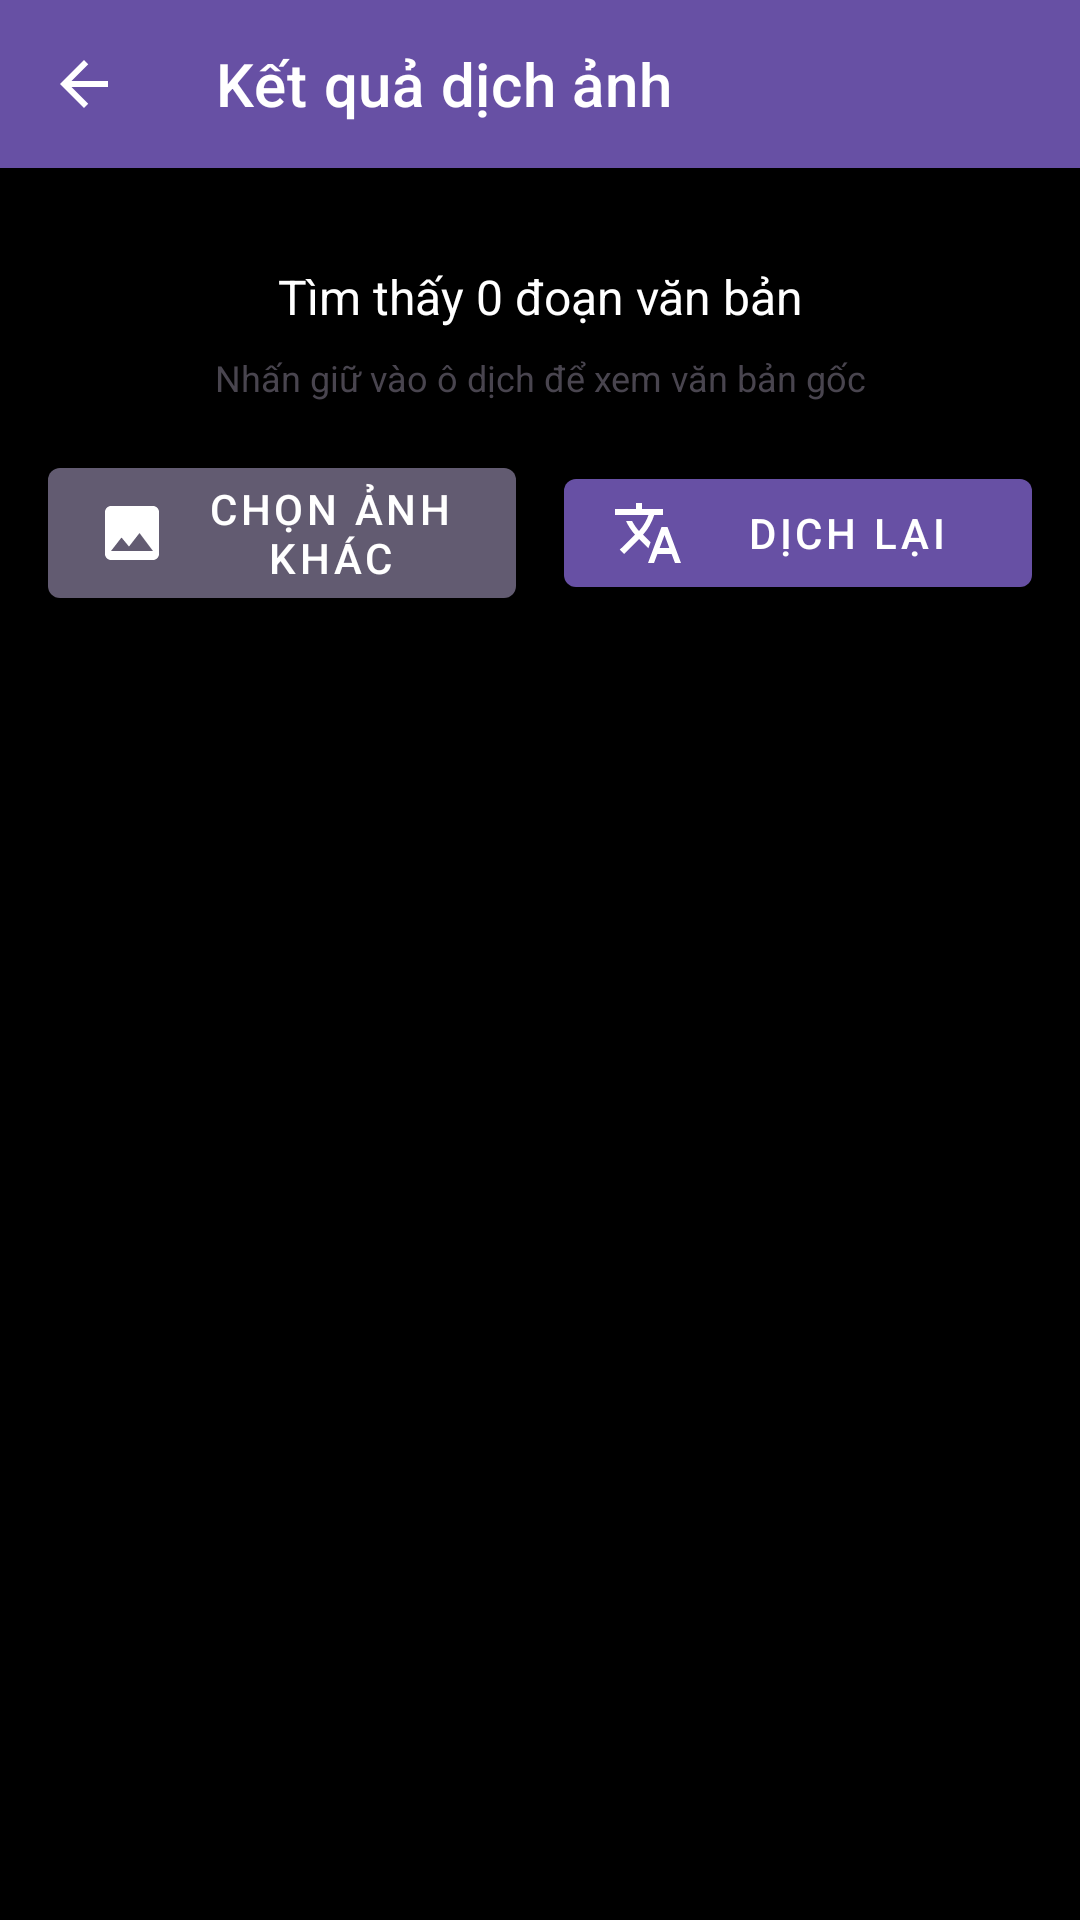

The Android layout XML behind this screen, and the referenced resources:
<!-- AndroidManifest.xml: application theme Theme.AppTranslate -->
<!-- res/layout/activity_image_result.xml -->
<?xml version="1.0" encoding="utf-8"?>
<androidx.coordinatorlayout.widget.CoordinatorLayout xmlns:android="http://schemas.android.com/apk/res/android"
    xmlns:app="http://schemas.android.com/apk/res-auto"
    android:layout_width="match_parent"
    android:layout_height="match_parent"
    android:background="@color/black">

    
    <com.google.android.material.appbar.AppBarLayout
        android:layout_width="match_parent"
        android:layout_height="wrap_content"
        android:theme="@style/ThemeOverlay.AppCompat.Dark.ActionBar">

        <androidx.appcompat.widget.Toolbar
            android:id="@+id/toolbar"
            android:layout_width="match_parent"
            android:layout_height="?attr/actionBarSize"
            android:background="@color/primary"
            app:navigationIcon="@drawable/ic_arrow_back"
            app:title="Kết quả dịch ảnh"
            app:titleTextColor="@color/white" />

    </com.google.android.material.appbar.AppBarLayout>

    
    <androidx.core.widget.NestedScrollView
        android:layout_width="match_parent"
        android:layout_height="match_parent"
        app:layout_behavior="@string/appbar_scrolling_view_behavior">

        <LinearLayout
            android:layout_width="match_parent"
            android:layout_height="wrap_content"
            android:orientation="vertical"
            android:padding="16dp">

            
            <FrameLayout
                android:layout_width="match_parent"
                android:layout_height="wrap_content"
                android:layout_marginBottom="16dp">

                <ImageView
                    android:id="@+id/imageView"
                    android:layout_width="match_parent"
                    android:layout_height="wrap_content"
                    android:adjustViewBounds="true"
                    android:background="@color/surface"
                    android:scaleType="fitCenter" />

                
                <FrameLayout
                    android:id="@+id/overlayContainer"
                    android:layout_width="match_parent"
                    android:layout_height="match_parent" />

            </FrameLayout>

            
            <TextView
                android:id="@+id/tvResultCount"
                android:layout_width="match_parent"
                android:layout_height="wrap_content"
                android:layout_marginBottom="8dp"
                android:gravity="center"
                android:text="Tìm thấy 0 đoạn văn bản"
                android:textColor="@color/white"
                android:textSize="16sp" />

            <TextView
                android:id="@+id/tvNoResults"
                android:layout_width="match_parent"
                android:layout_height="wrap_content"
                android:layout_marginBottom="16dp"
                android:gravity="center"
                android:text="Không tìm thấy văn bản trong ảnh"
                android:textColor="@color/secondary_text"
                android:textSize="14sp"
                android:visibility="gone" />

            
            <TextView
                android:layout_width="match_parent"
                android:layout_height="wrap_content"
                android:layout_marginBottom="16dp"
                android:gravity="center"
                android:text="Nhấn giữ vào ô dịch để xem văn bản gốc"
                android:textColor="@color/secondary_text"
                android:textSize="12sp" />

            
            <LinearLayout
                android:layout_width="match_parent"
                android:layout_height="wrap_content"
                android:orientation="horizontal"
                android:gravity="center">

                <com.google.android.material.button.MaterialButton
                    android:id="@+id/btnSelectAnotherImage"
                    android:layout_width="0dp"
                    android:layout_height="wrap_content"
                    android:layout_weight="1"
                    android:layout_marginEnd="8dp"
                    android:text="Chọn ảnh khác"
                    android:textColor="@color/white"
                    app:backgroundTint="@color/secondary"
                    app:icon="@drawable/ic_image"
                    app:iconTint="@color/white" />

                <com.google.android.material.button.MaterialButton
                    android:id="@+id/btnRetranslate"
                    android:layout_width="0dp"
                    android:layout_height="wrap_content"
                    android:layout_weight="1"
                    android:layout_marginStart="8dp"
                    android:text="Dịch lại"
                    android:textColor="@color/white"
                    app:backgroundTint="@color/primary"
                    app:icon="@drawable/ic_translate"
                    app:iconTint="@color/white" />

            </LinearLayout>

        </LinearLayout>

    </androidx.core.widget.NestedScrollView>

</androidx.coordinatorlayout.widget.CoordinatorLayout>
<!-- resources referenced by this layout -->
<resources>
  <color name="black">#FF000000</color>
  <color name="primary">#6750A4</color>
  <color name="secondary">#625B71</color>
  <color name="secondary_text">#49454F</color>
  <color name="surface">#FFFBFE</color>
  <color name="white">#FFFFFFFF</color>
  <!-- drawable ic_arrow_back (drawable) -->
  <?xml version="1.0" encoding="utf-8"?>
  <vector xmlns:android="http://schemas.android.com/apk/res/android"
      android:width="24dp"
      android:height="24dp"
      android:viewportWidth="24"
      android:viewportHeight="24"
      android:autoMirrored="true"
      android:tint="?attr/colorControlNormal">
      <path
          android:fillColor="@android:color/white"
          android:pathData="M20,11H7.83l5.59,-5.59L12,4l-8,8 8,8 1.41,-1.41L7.83,13H20v-2z"/>
  </vector>
  <!-- drawable ic_image (drawable) -->
  <?xml version="1.0" encoding="utf-8"?>
  <vector xmlns:android="http://schemas.android.com/apk/res/android"
      android:width="24dp"
      android:height="24dp"
      android:viewportWidth="24"
      android:viewportHeight="24"
      android:tint="?attr/colorPrimary">
      <path
          android:fillColor="@android:color/white"
          android:pathData="M21,19V5c0,-1.1 -0.9,-2 -2,-2H5c-1.1,0 -2,0.9 -2,2v14c0,1.1 0.9,2 2,2h14c1.1,0 2,-0.9 2,-2zM8.5,13.5l2.5,3.01L14.5,12l4.5,6H5l3.5,-4.5z"/>
  </vector>
  <!-- drawable ic_translate (drawable) -->
  <?xml version="1.0" encoding="utf-8"?>
  <vector xmlns:android="http://schemas.android.com/apk/res/android"
      android:width="24dp"
      android:height="24dp"
      android:viewportWidth="24"
      android:viewportHeight="24"
      android:tint="@android:color/white">
      <path
          android:fillColor="@android:color/white"
          android:pathData="M12.87,15.07l-2.54,-2.51 0.03,-0.03c1.74,-1.94 2.98,-4.17 3.71,-6.53L17,6L17,4h-7L10,2L8,2v2L1,4v1.99h11.17C11.5,7.92 10.44,9.75 9,11.35 8.07,10.32 7.3,9.19 6.69,8h-2c0.73,1.63 1.73,3.17 2.98,4.56l-5.09,5.02L4,19l5,-5 3.11,3.11 0.76,-2.04zM18.5,10h-2L12,22h2l1.12,-3h4.75L21,22h2l-4.5,-12zM15.88,17l1.62,-4.33L19.12,17h-3.24z" />
  </vector>
  <style name="Theme.AppTranslate" parent="Theme.MaterialComponents.DayNight.DarkActionBar">
          
          <item name="colorPrimary">@color/purple_500</item>
          <item name="colorPrimaryVariant">@color/purple_700</item>
          <item name="colorOnPrimary">@color/white</item>
          
          <item name="colorSecondary">@color/teal_200</item>
          <item name="colorSecondaryVariant">@color/teal_700</item>
          <item name="colorOnSecondary">@color/black</item>
          
          <item name="android:statusBarColor">?attr/colorPrimaryVariant</item>
      </style>
  <color name="purple_500">#FF6200EE</color>
  <color name="purple_700">#FF3700B3</color>
  <color name="teal_200">#FF03DAC5</color>
  <color name="teal_700">#FF018786</color>
</resources>
